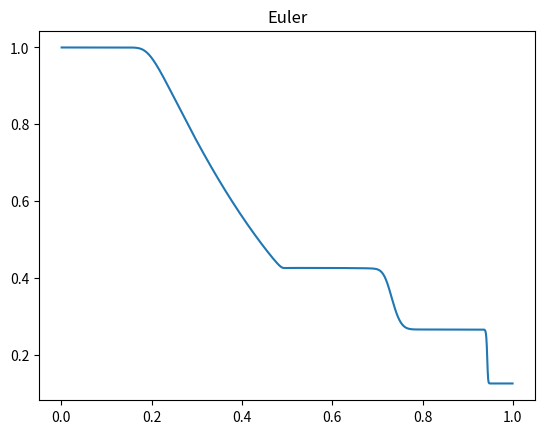

Recreate this plot in Python.
# %%

import numpy as np
import matplotlib.pyplot as plt


def euler_flux(U, n: np.array, gamma=1.4):
    assert (
        U.shape[0] == 5
    ), f"Input P must have shape (5) or (5, N) but has shape: {U.shape}"
    rho, u, v, w, p, E = conserved_to_primitive(U, gamma)
    q = u * n[0] + v * n[1] + w * n[2]

    return np.vstack(
        (
            rho * q,
            rho * u * q + p * n[0],
            rho * v * q + p * n[1],
            rho * w * q + p * n[2],
            (E + p) * q,
        )
    )


def conserved_to_primitive(U, gamma=1.4):
    assert (
        U.shape[0] == 5
    ), f"Input P must have shape (5) or (5, N) but has shape: {U.shape}"
    rho, _u, _v, _w, E = U
    u, v, w = _u / rho, _v / rho, _w / rho
    p = (gamma - 1.0) * (E - 0.5 * (u**2 + v**2 + w**2) * rho)

    return np.vstack((rho, u, v, w, p, E))


def roe_averaged_speeds(Ul, Ur, nx, gamma=1.4):
    rhoL, uL, vL, wL, pL, EL = conserved_to_primitive(Ul, gamma)
    rhoR, uR, vR, wR, pR, ER = conserved_to_primitive(Ur, gamma)

    # enthalpies
    HL = (EL + pL) / rhoL
    HR = (ER + pR) / rhoR

    sqrtRhoL = np.sqrt(rhoL)
    sqrtRhoR = np.sqrt(rhoR)
    denom = sqrtRhoL + sqrtRhoR

    uT = (sqrtRhoL * uL + sqrtRhoR * uR) / denom
    vT = (sqrtRhoL * vL + sqrtRhoR * vR) / denom
    wT = (sqrtRhoL * wL + sqrtRhoR * wR) / denom
    HT = (sqrtRhoL * HL + sqrtRhoR * HR) / denom

    unL = uL * nx[0] + vL * nx[1] + wL * nx[2]
    unR = uR * nx[0] + vR * nx[1] + wR * nx[2]
    unT = uT * nx[0] + vT * nx[1] + wT * nx[2]

    vel2T = uT * uT + vT * vT + wT * wT
    cT = np.sqrt((gamma - 1.0) * (HT - 0.5 * vel2T))

    SL = np.minimum(
        unL - np.sqrt((gamma - 1.0) * (HL - 0.5 * (uL * uL + vL * vL + wL * wL))),
        unT - cT,
    )
    SR = np.maximum(
        unR + np.sqrt((gamma - 1.0) * (HR - 0.5 * (uR * uR + vR * vR + wR * wR))),
        unT + cT,
    )
    return SL, SR


def HLL(Ul, Ur, n, gamma=1.4):

    SL, SR = roe_averaged_speeds(Ul, Ur, n, gamma)

    Fl = euler_flux(Ul, n, gamma)
    Fr = euler_flux(Ur, n, gamma)

    t1 = (np.minimum(SR, 0) - np.minimum(SL, 0)) / (SR - SL)
    t2 = 1 - t1
    t3 = (SR * np.abs(SL) - SL * np.abs(SR)) / (2 * (SR - SL))

    return t1 * Fr + t2 * Fl - t3 * (Ur - Ul), SL, SR


def evolve1d(dx, U0, T, gamma=1.4, CFL=0.5):

    U = U0.copy()
    t = 0
    while t < T:

        F, SL, SR = HLL(U[:, :-1], U[:, 1:], np.array([1, 0, 0]), gamma)

        max_speed = np.max(np.abs(np.hstack((SL, SR))))
        dtCFL = CFL * dx / max_speed if max_speed > 1e-14 else 1e-6
        dt = min(T - t, dtCFL)

        U[:, 1:-1] -= (dt / dx) * (F[:, 1:] - F[:, :-1])
        t += dt
    return U


CFL = 0.5
T = 0.4
nx = 1000
x = np.linspace(0, 1, nx)
xh = 0.5 * (x[1:] + x[:-1])
dx = xh[1] - xh[0]

n = np.array([1, 0, 0])

# U0 pour Sod's shock tube
U = np.zeros((5, nx - 1))
U[0] = np.where(xh < 0.5, 1, 0.125)
U[4] = np.where(xh < 0.5, 1.0, 0.1)


U = evolve1d(dx, U, T, gamma=1.4, CFL=CFL)
plt.plot(xh, conserved_to_primitive(U)[0])
plt.title("Euler")
